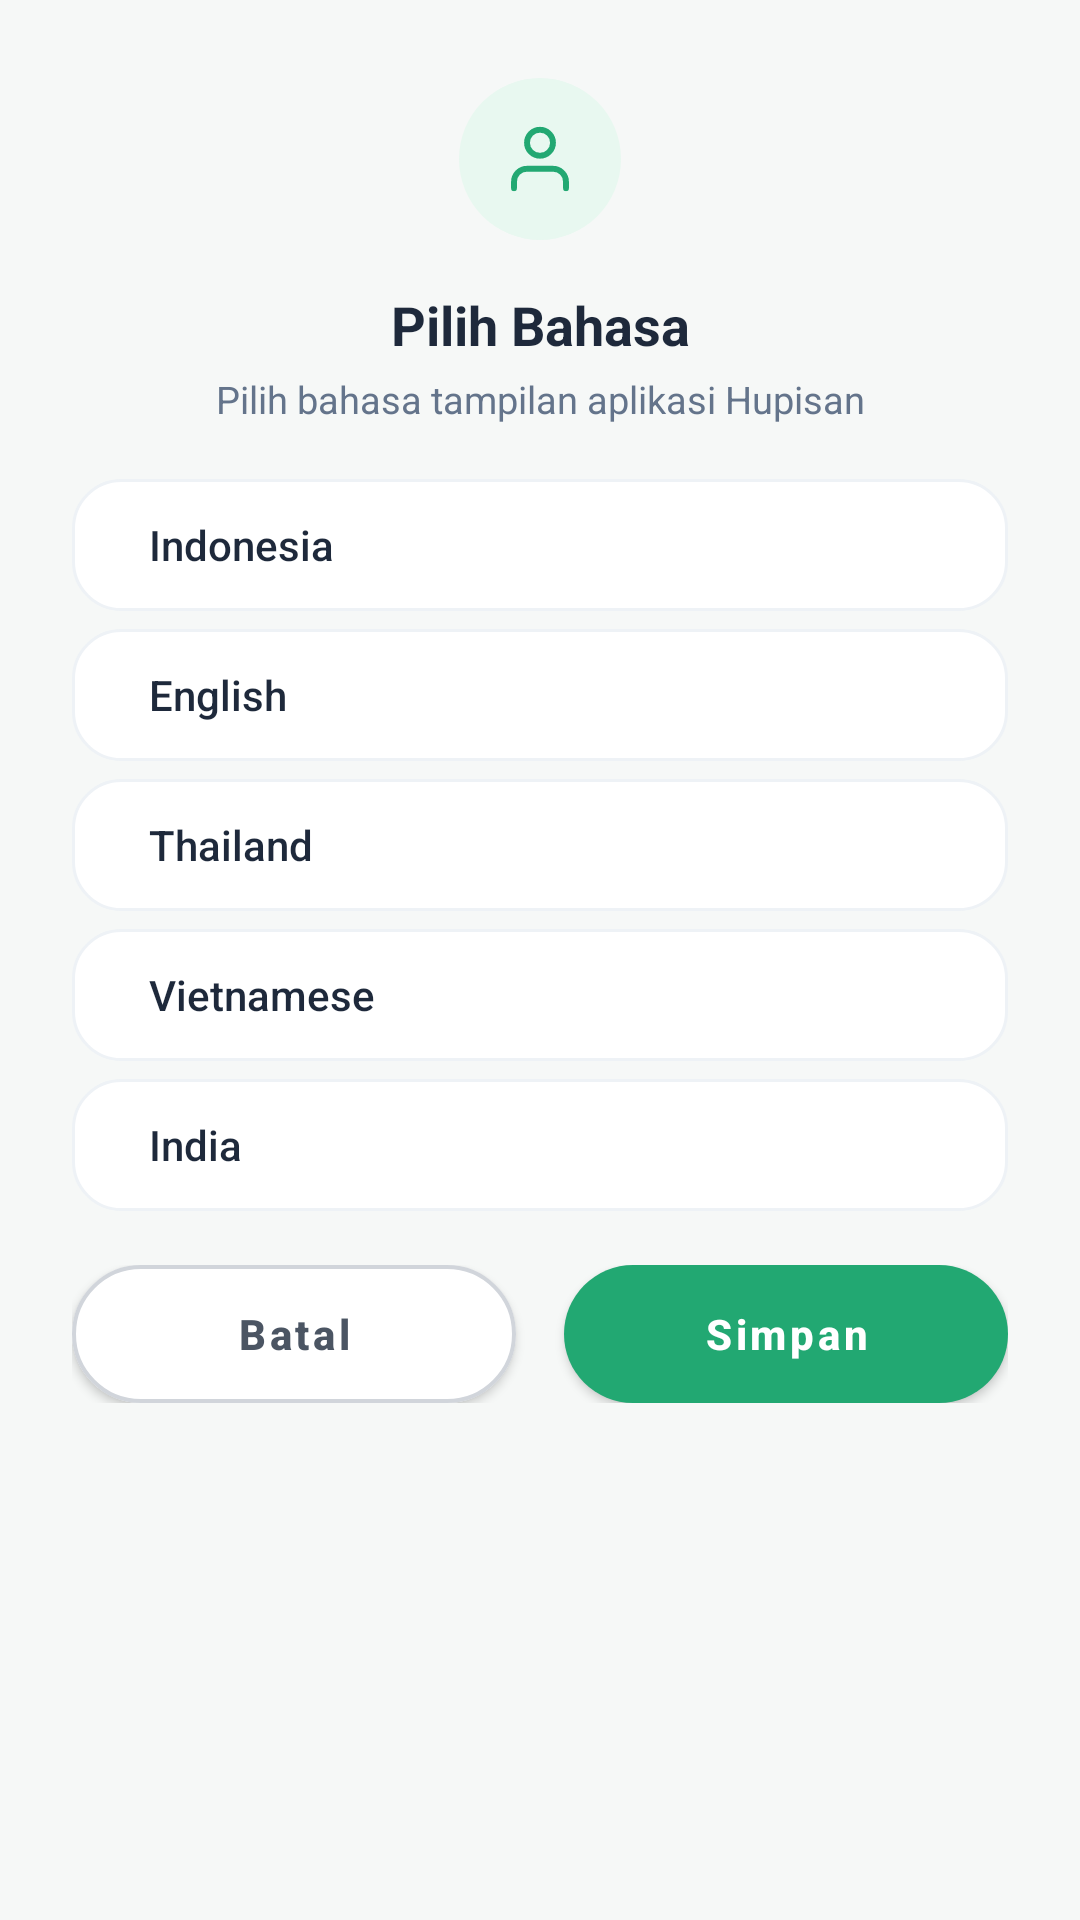

Android layout source for this screen:
<!-- AndroidManifest.xml: application theme Theme.HHHH -->
<!-- res/layout/alert_language.xml -->
<?xml version="1.0" encoding="utf-8"?>
<androidx.constraintlayout.widget.ConstraintLayout xmlns:android="http://schemas.android.com/apk/res/android"
    xmlns:app="http://schemas.android.com/apk/res-auto"
    android:layout_width="match_parent"
    android:layout_height="wrap_content"
    android:background="@drawable/bg_dialog_delete_card"
    android:paddingStart="24dp"
    android:paddingTop="26dp"
    android:paddingEnd="24dp"
    android:paddingBottom="24dp">

    
    <FrameLayout
        android:id="@+id/box_top_icon"
        android:layout_width="54dp"
        android:layout_height="54dp"
        android:background="@drawable/bg_circle_icon_green"
        app:layout_constraintEnd_toEndOf="parent"
        app:layout_constraintStart_toStartOf="parent"
        app:layout_constraintTop_toTopOf="parent">

        <ImageView
            android:layout_width="26dp"
            android:layout_height="26dp"
            android:layout_gravity="center"
            android:contentDescription="@string/bahasa"
            android:src="@drawable/ic_nav_more"
            app:tint="@color/hupisan_primary" />
    </FrameLayout>

    
    <TextView
        android:id="@+id/tv_title"
        android:layout_width="0dp"
        android:layout_height="wrap_content"
        android:layout_marginTop="16dp"
        android:gravity="center"
        android:text="@string/pilih_bahasa_title"
        android:textColor="@color/hupisan_text_primary"
        android:textSize="18sp"
        android:textStyle="bold"
        app:layout_constraintEnd_toEndOf="parent"
        app:layout_constraintStart_toStartOf="parent"
        app:layout_constraintTop_toBottomOf="@id/box_top_icon" />

    
    <TextView
        android:id="@+id/tv_subtitle"
        android:layout_width="0dp"
        android:layout_height="wrap_content"
        android:layout_marginTop="4dp"
        android:gravity="center"
        android:text="@string/pilih_bahasa_subtitle"
        android:textColor="@color/hupisan_text_secondary"
        android:textSize="12.5sp"
        app:layout_constraintEnd_toEndOf="parent"
        app:layout_constraintStart_toStartOf="parent"
        app:layout_constraintTop_toBottomOf="@id/tv_title" />

    
    <RadioGroup
        android:id="@+id/radio_group"
        android:layout_width="0dp"
        android:layout_height="wrap_content"
        android:layout_marginTop="18dp"
        android:orientation="vertical"
        app:layout_constraintEnd_toEndOf="parent"
        app:layout_constraintStart_toStartOf="parent"
        app:layout_constraintTop_toBottomOf="@id/tv_subtitle">

        <RadioButton
            android:id="@+id/rb_language_indonesia"
            android:layout_width="match_parent"
            android:layout_height="44dp"
            android:layout_marginBottom="6dp"
            android:background="@drawable/bg_activity_log_card"
            android:button="@null"
            android:drawableStart="@drawable/radio_flat_selector"
            android:drawablePadding="12dp"
            android:fontFamily="sans-serif-medium"
            android:gravity="center_vertical"
            android:paddingHorizontal="14dp"
            android:text="@string/indonesia"
            android:textColor="@color/hupisan_text_primary"
            android:textSize="14sp" />

        <RadioButton
            android:id="@+id/rb_language_english"
            android:layout_width="match_parent"
            android:layout_height="44dp"
            android:layout_marginBottom="6dp"
            android:background="@drawable/bg_activity_log_card"
            android:button="@null"
            android:drawableStart="@drawable/radio_flat_selector"
            android:drawablePadding="12dp"
            android:fontFamily="sans-serif-medium"
            android:gravity="center_vertical"
            android:paddingHorizontal="14dp"
            android:text="@string/english"
            android:textColor="@color/hupisan_text_primary"
            android:textSize="14sp" />

        <RadioButton
            android:id="@+id/rb_language_thailand"
            android:layout_width="match_parent"
            android:layout_height="44dp"
            android:layout_marginBottom="6dp"
            android:background="@drawable/bg_activity_log_card"
            android:button="@null"
            android:drawableStart="@drawable/radio_flat_selector"
            android:drawablePadding="12dp"
            android:fontFamily="sans-serif-medium"
            android:gravity="center_vertical"
            android:paddingHorizontal="14dp"
            android:text="@string/thailand"
            android:textColor="@color/hupisan_text_primary"
            android:textSize="14sp" />

        <RadioButton
            android:id="@+id/rb_language_vietnamese"
            android:layout_width="match_parent"
            android:layout_height="44dp"
            android:layout_marginBottom="6dp"
            android:background="@drawable/bg_activity_log_card"
            android:button="@null"
            android:drawableStart="@drawable/radio_flat_selector"
            android:drawablePadding="12dp"
            android:fontFamily="sans-serif-medium"
            android:gravity="center_vertical"
            android:paddingHorizontal="14dp"
            android:text="@string/vietnamese"
            android:textColor="@color/hupisan_text_primary"
            android:textSize="14sp" />

        <RadioButton
            android:id="@+id/rb_language_india"
            android:layout_width="match_parent"
            android:layout_height="44dp"
            android:background="@drawable/bg_activity_log_card"
            android:button="@null"
            android:drawableStart="@drawable/radio_flat_selector"
            android:drawablePadding="12dp"
            android:fontFamily="sans-serif-medium"
            android:gravity="center_vertical"
            android:paddingHorizontal="14dp"
            android:text="@string/india"
            android:textColor="@color/hupisan_text_primary"
            android:textSize="14sp" />
    </RadioGroup>

    
    <LinearLayout
        android:id="@+id/layout_buttons"
        android:layout_width="0dp"
        android:layout_height="wrap_content"
        android:layout_marginTop="18dp"
        android:orientation="horizontal"
        app:layout_constraintEnd_toEndOf="parent"
        app:layout_constraintStart_toStartOf="parent"
        app:layout_constraintTop_toBottomOf="@id/radio_group">

        
        <com.google.android.material.button.MaterialButton
            android:id="@+id/btn_batal"
            android:layout_width="0dp"
            android:layout_height="46dp"
            android:layout_marginEnd="8dp"
            android:layout_weight="1"
            android:insetTop="0dp"
            android:insetBottom="0dp"
            android:text="@string/btn_dialog_batal"
            android:textAllCaps="false"
            android:textColor="#4B5563"
            android:textSize="14sp"
            android:textStyle="bold"
            app:backgroundTint="@color/white"
            app:cornerRadius="23dp"
            app:elevation="0dp"
            app:strokeColor="#D1D5DB"
            app:strokeWidth="1.2dp" />

        
        <com.google.android.material.button.MaterialButton
            android:id="@+id/btn_simpan"
            android:layout_width="0dp"
            android:layout_height="46dp"
            android:layout_marginStart="8dp"
            android:layout_weight="1"
            android:insetTop="0dp"
            android:insetBottom="0dp"
            android:text="@string/btn_dialog_simpan"
            android:textAllCaps="false"
            android:textColor="@color/white"
            android:textSize="14sp"
            android:textStyle="bold"
            app:backgroundTint="@color/hupisan_primary"
            app:cornerRadius="23dp"
            app:elevation="0dp" />
    </LinearLayout>

</androidx.constraintlayout.widget.ConstraintLayout>
<!-- resources referenced by this layout -->
<resources>
  <color name="hupisan_primary">#22A872</color>
  <color name="hupisan_text_primary">#1E293B</color>
  <color name="hupisan_text_secondary">#64748B</color>
  <color name="white">#FFFFFFFF</color>
  <!-- drawable bg_activity_log_card (drawable) -->
  <?xml version="1.0" encoding="utf-8"?>
  <shape xmlns:android="http://schemas.android.com/apk/res/android"
      android:shape="rectangle">
      <solid android:color="@color/hupisan_card_bg" />
      <corners android:radius="16dp" />
      <stroke
          android:width="1dp"
          android:color="@color/hupisan_card_stroke" />
  </shape>
  <!-- drawable bg_circle_icon_green (drawable) -->
  <?xml version="1.0" encoding="utf-8"?>
  <shape xmlns:android="http://schemas.android.com/apk/res/android"
      android:shape="oval">
      <solid android:color="@color/hupisan_primary_surface" />
  </shape>
  <!-- drawable radio_flat_selector (drawable-v24) -->
  ﻿<?xml version="1.0" encoding="utf-8"?>
  <selector xmlns:android="http://schemas.android.com/apk/res/android">
      <item android:drawable="@drawable/radio_flat_selected" android:state_checked="true" />
      <item android:drawable="@drawable/radio_flat_regular" />
  </selector>
  <string name="bahasa">Language</string>
  <string name="btn_dialog_batal">Batal</string>
  <string name="btn_dialog_simpan">Simpan</string>
  <string name="english">English</string>
  <string name="india">India</string>
  <string name="indonesia">Indonesia</string>
  <string name="pilih_bahasa_subtitle">Pilih bahasa tampilan aplikasi Hupisan</string>
  <string name="pilih_bahasa_title">Pilih Bahasa</string>
  <string name="thailand">Thailand</string>
  <string name="vietnamese">Vietnamese</string>
  <style name="Theme.HHHH" parent="Theme.MaterialComponents.Light.NoActionBar">
          
          <item name="colorPrimary">@color/hupisan_primary_dark</item>
          <item name="colorPrimaryVariant">@color/hupisan_primary_surface</item>
          <item name="colorOnPrimary">@color/white</item>
          
          <item name="colorSecondary">@color/hupisan_accent_amber</item>
          <item name="colorSecondaryVariant">@color/hupisan_primary_surface</item>
          <item name="colorOnSecondary">@color/hupisan_primary_dark</item>
          
          <item name="android:statusBarColor" tools:targetApi="l">@color/hupisan_primary_dark</item>
          <item name="android:windowBackground">@color/hupisan_page_bg</item>
          
      </style>
  <color name="hupisan_card_bg">#FFFFFF</color>
  <color name="hupisan_card_stroke">#EEF2F6</color>
  <color name="hupisan_primary_surface">#E8F8F0</color>
  <!-- drawable radio_flat_selected (drawable-v24) -->
  <?xml version="1.0" encoding="utf-8"?>
  <shape xmlns:android="http://schemas.android.com/apk/res/android"
      android:shape="rectangle">
      <corners
          android:radius="1dp"
          />
      <solid android:color="@color/hupisan_primary_dark" />
      <stroke
          android:width="1dp"
          android:color="@color/hupisan_primary_dark" />
  </shape>
  <!-- drawable radio_flat_regular (drawable-v24) -->
  <?xml version="1.0" encoding="utf-8"?>
  <shape xmlns:android="http://schemas.android.com/apk/res/android"
      android:shape="rectangle">
      <corners android:radius="1dp" />
      <solid android:color="#fff" />
      <stroke
          android:width="1dp"
          android:color="@color/hupisan_primary_dark" />
  </shape>
  <color name="hupisan_primary_dark">#17885A</color>
  <color name="hupisan_accent_amber">#22A872</color>
  <color name="hupisan_page_bg">#F6F8F7</color>
</resources>
